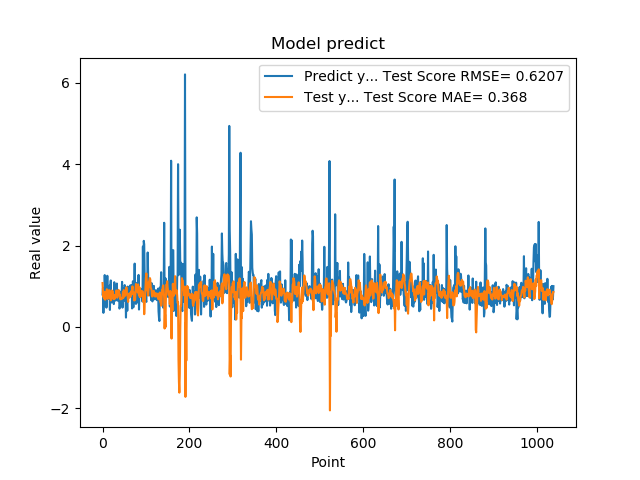

Source data for this figure (header and first rows):
7.976629734039306641e-01, 1.080073213192139558e+00
9.608020186424257592e-01, 8.490507693516577969e-01
3.470349907875061035e-01, 7.339251388956236077e-01
9.546210169792177513e-01, 8.686567389547087403e-01
5.251880288124084473e-01, 6.922817155666536326e-01
1.275226235389709695e+00, 8.412768648358485146e-01
8.723750114440917969e-01, 6.697538623693189974e-01
7.321749925613403320e-01, 8.304623354052029782e-01
7.640249729156494141e-01, 8.595074205430894843e-01
4.752210080623626154e-01, 8.502024105868905002e-01
7.414129972457885742e-01, 9.267280898381745624e-01
1.258002042770385520e+00, 6.979269010064451662e-01
7.274609804153442383e-01, 6.899288086895341010e-01
7.892770171165466309e-01, 8.317838815900978622e-01
6.914690136909484863e-01, 7.482485021104925416e-01
7.093830108642578125e-01, 9.057623951697425513e-01
1.014547944068908691e+00, 8.460186331710604080e-01
4.182830154895783026e-01, 7.162944912066698810e-01
1.002280950546264648e+00, 8.208122366645325130e-01
1.143296003341674805e+00, 6.529390740053052644e-01
6.746559739112854004e-01, 8.421927300202338706e-01
6.009536385536193848e-01, 8.996904146581716777e-01
6.538079977035522461e-01, 8.511209977087873524e-01
7.814120054244995117e-01, 8.834799018378102220e-01
8.469259738922119141e-01, 8.220966404231332403e-01
6.482390165328979492e-01, 6.852836567945459478e-01
5.623700022697448730e-01, 7.655769270842214258e-01
1.099647998809814453e+00, 7.740086241622958774e-01
9.541710019111632191e-01, 6.933066498820490420e-01
6.694499850273132324e-01, 7.765715172291515200e-01
6.464660167694091797e-01, 7.929139808520926369e-01
8.223180174827575684e-01, 8.103055962701783965e-01
8.300920128822326660e-01, 8.969641133590793292e-01
1.067314028739929199e+00, 7.861380111194986586e-01
6.827279925346374512e-01, 7.188384119353382617e-01
6.464239954948425293e-01, 8.009951468317052514e-01
6.881093978881835938e-01, 8.425769227781473303e-01
6.500350236892700195e-01, 9.111295270316445150e-01
8.693690299987792969e-01, 8.810994951208682702e-01
4.518609941005706787e-01, 7.687721122517355843e-01
4.952389895915984552e-01, 7.923705376512580889e-01
6.850870251655578613e-01, 6.789474675245177338e-01
8.653740286827087402e-01, 7.012743499545971426e-01
7.400469779968261719e-01, 6.825092605375956412e-01
8.204330205917358398e-01, 7.093850275777271452e-01
1.108605027198791504e+00, 6.964753476129331711e-01
4.751499891281127930e-01, 7.249258493276055093e-01
9.457899928092955433e-01, 8.598050999649923254e-01
7.877500057220458984e-01, 7.158190942629124587e-01
9.367713332176208496e-01, 9.057340487847818089e-01
6.470239758491516113e-01, 8.348842877039565069e-01
1.029777050018310325e+00, 8.260783689372730443e-01
9.328820109367371716e-01, 7.640834394491800019e-01
7.528370022773742676e-01, 8.069302806246159143e-01
2.307340055704117099e-01, 8.507086654191639008e-01
8.772729635238647461e-01, 9.737733632111728044e-01
7.876309752464294434e-01, 8.411114898662100936e-01
3.992269933223724365e-01, 8.220432957360506165e-01
9.923512339591979980e-01, 7.383352279075462432e-01
7.200859785079956055e-01, 6.149924126263831559e-01
7.269890308380126953e-01, 8.154492565362452261e-01
... 979 more rows
